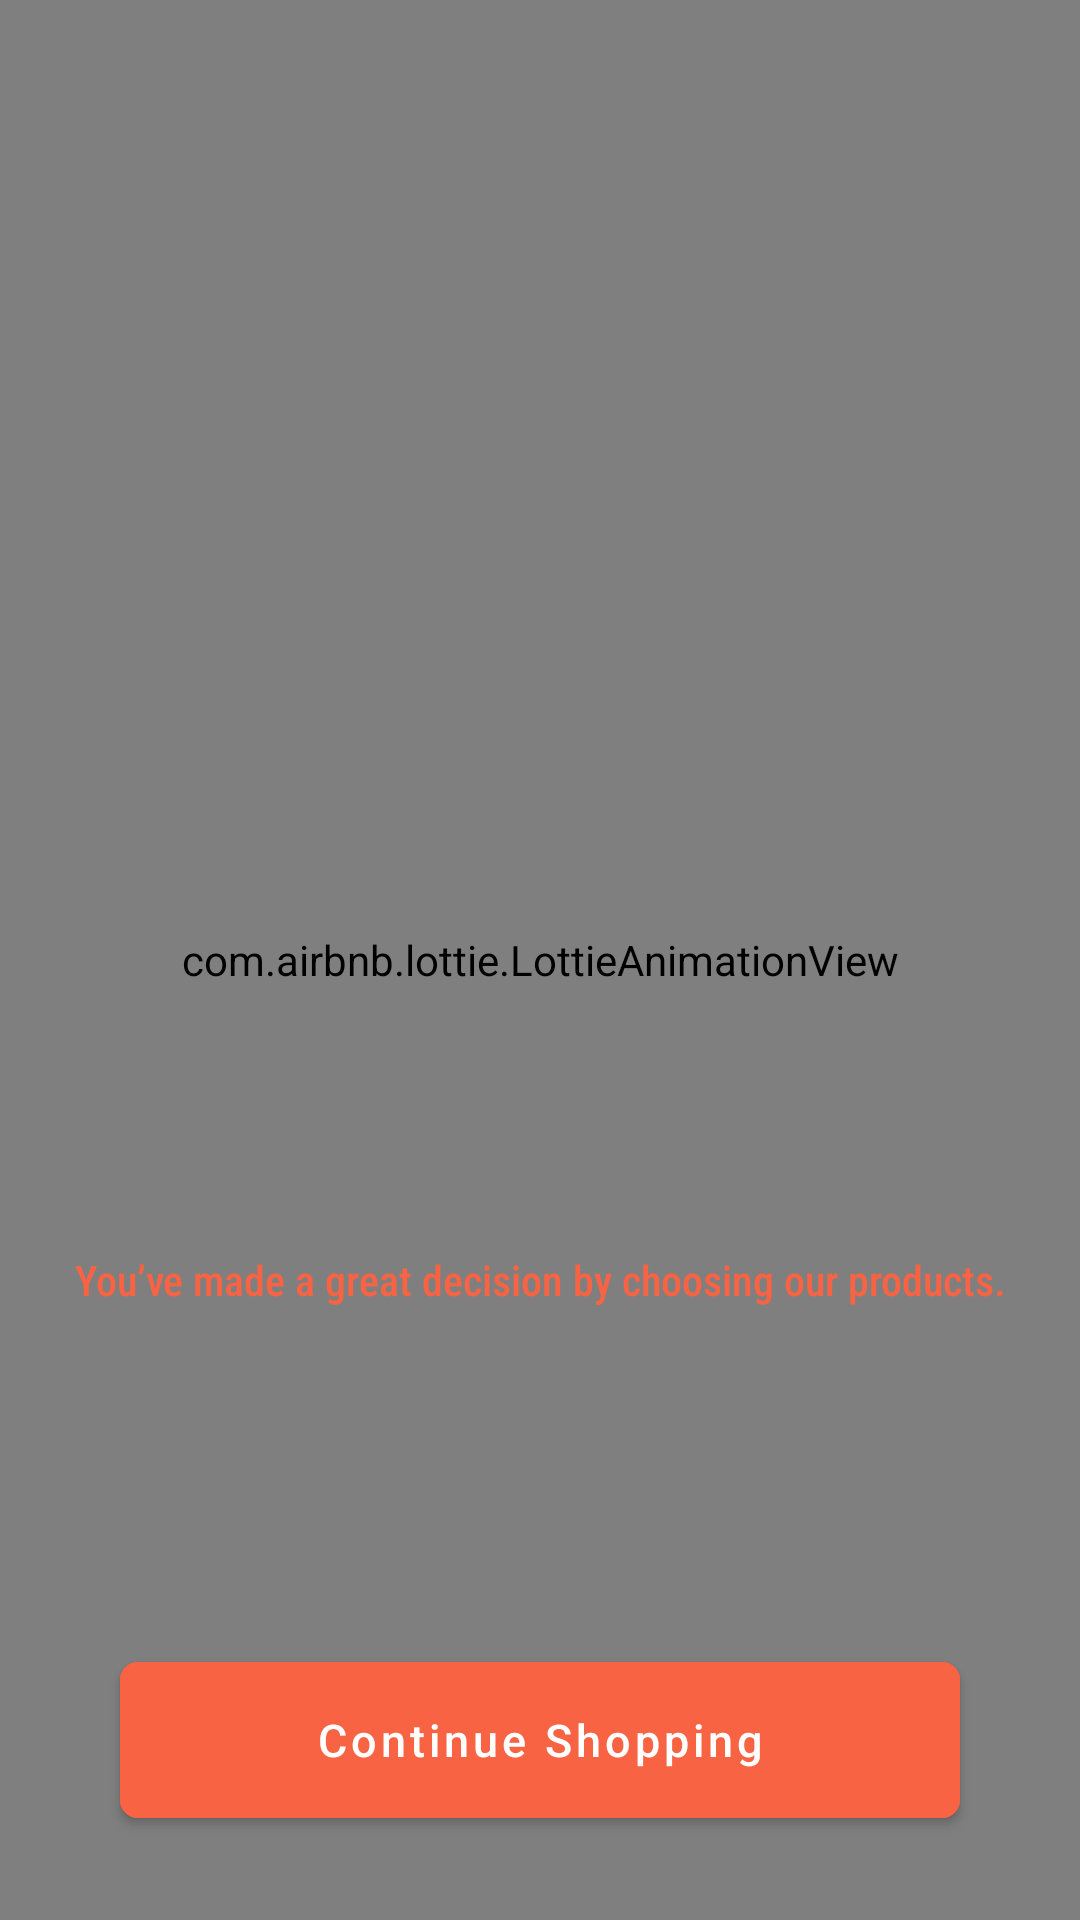

Layout XML and referenced resources for this Android screen:
<!-- AndroidManifest.xml: application theme Theme.ECommerce -->
<!-- res/layout/fragment_payment_success.xml -->
<?xml version="1.0" encoding="utf-8"?>
<androidx.constraintlayout.widget.ConstraintLayout xmlns:android="http://schemas.android.com/apk/res/android"
    xmlns:app="http://schemas.android.com/apk/res-auto"
    android:layout_width="match_parent"
    android:layout_height="match_parent"
    android:background="@color/md_orange_50">

    <com.airbnb.lottie.LottieAnimationView
        android:id="@+id/animationView"
        android:layout_width="match_parent"
        android:layout_height="match_parent"
        app:layout_constraintBottom_toBottomOf="parent"
        app:layout_constraintEnd_toEndOf="parent"
        app:layout_constraintStart_toStartOf="parent"
        app:layout_constraintTop_toTopOf="parent"
        app:lottie_autoPlay="true"
        app:lottie_loop="true"
        app:lottie_rawRes="@raw/orangedeliverytruck" />

    <com.google.android.material.textview.MaterialTextView
        android:layout_width="match_parent"
        android:layout_height="wrap_content"
        android:layout_marginBottom="112dp"
        android:fontFamily="sans-serif-condensed-medium"
        android:gravity="center"
        android:text="You’ve made a great decision by choosing our products."
        android:textColor="@color/orange"
        app:layout_constraintBottom_toTopOf="@+id/btn_continue_shopping" />

    <com.google.android.material.button.MaterialButton
        android:id="@+id/btn_continue_shopping"
        android:layout_width="0dp"
        android:layout_height="64dp"
        android:layout_marginHorizontal="40dp"
        android:layout_marginBottom="28dp"
        android:backgroundTint="@color/orange"
        android:text="Continue Shopping"
        android:textAllCaps="false"
        android:textSize="15sp"
        app:cornerRadius="6dp"
        app:layout_constraintBottom_toBottomOf="parent"
        app:layout_constraintEnd_toEndOf="parent"
        app:layout_constraintStart_toStartOf="parent" />

</androidx.constraintlayout.widget.ConstraintLayout>
<!-- resources referenced by this layout -->
<resources>
  <color name="orange">#F86443</color>
  <style name="Theme.ECommerce" parent="Theme.MaterialComponents.DayNight.NoActionBar">
          
          <item name="colorPrimary">@color/purple_500</item>
          <item name="colorPrimaryVariant">@color/orange</item>
          <item name="colorOnPrimary">@color/white</item>
          
          <item name="colorSecondary">@color/teal_200</item>
          <item name="colorSecondaryVariant">@color/teal_700</item>
          <item name="colorOnSecondary">@color/black</item>
          
          <item name="android:statusBarColor">?attr/colorPrimaryVariant</item>
          
      </style>
  <color name="purple_500">#FF6200EE</color>
  <color name="white">#FFFFFFFF</color>
  <color name="teal_200">#FF03DAC5</color>
  <color name="teal_700">#FF018786</color>
  <color name="black">#FF000000</color>
</resources>
